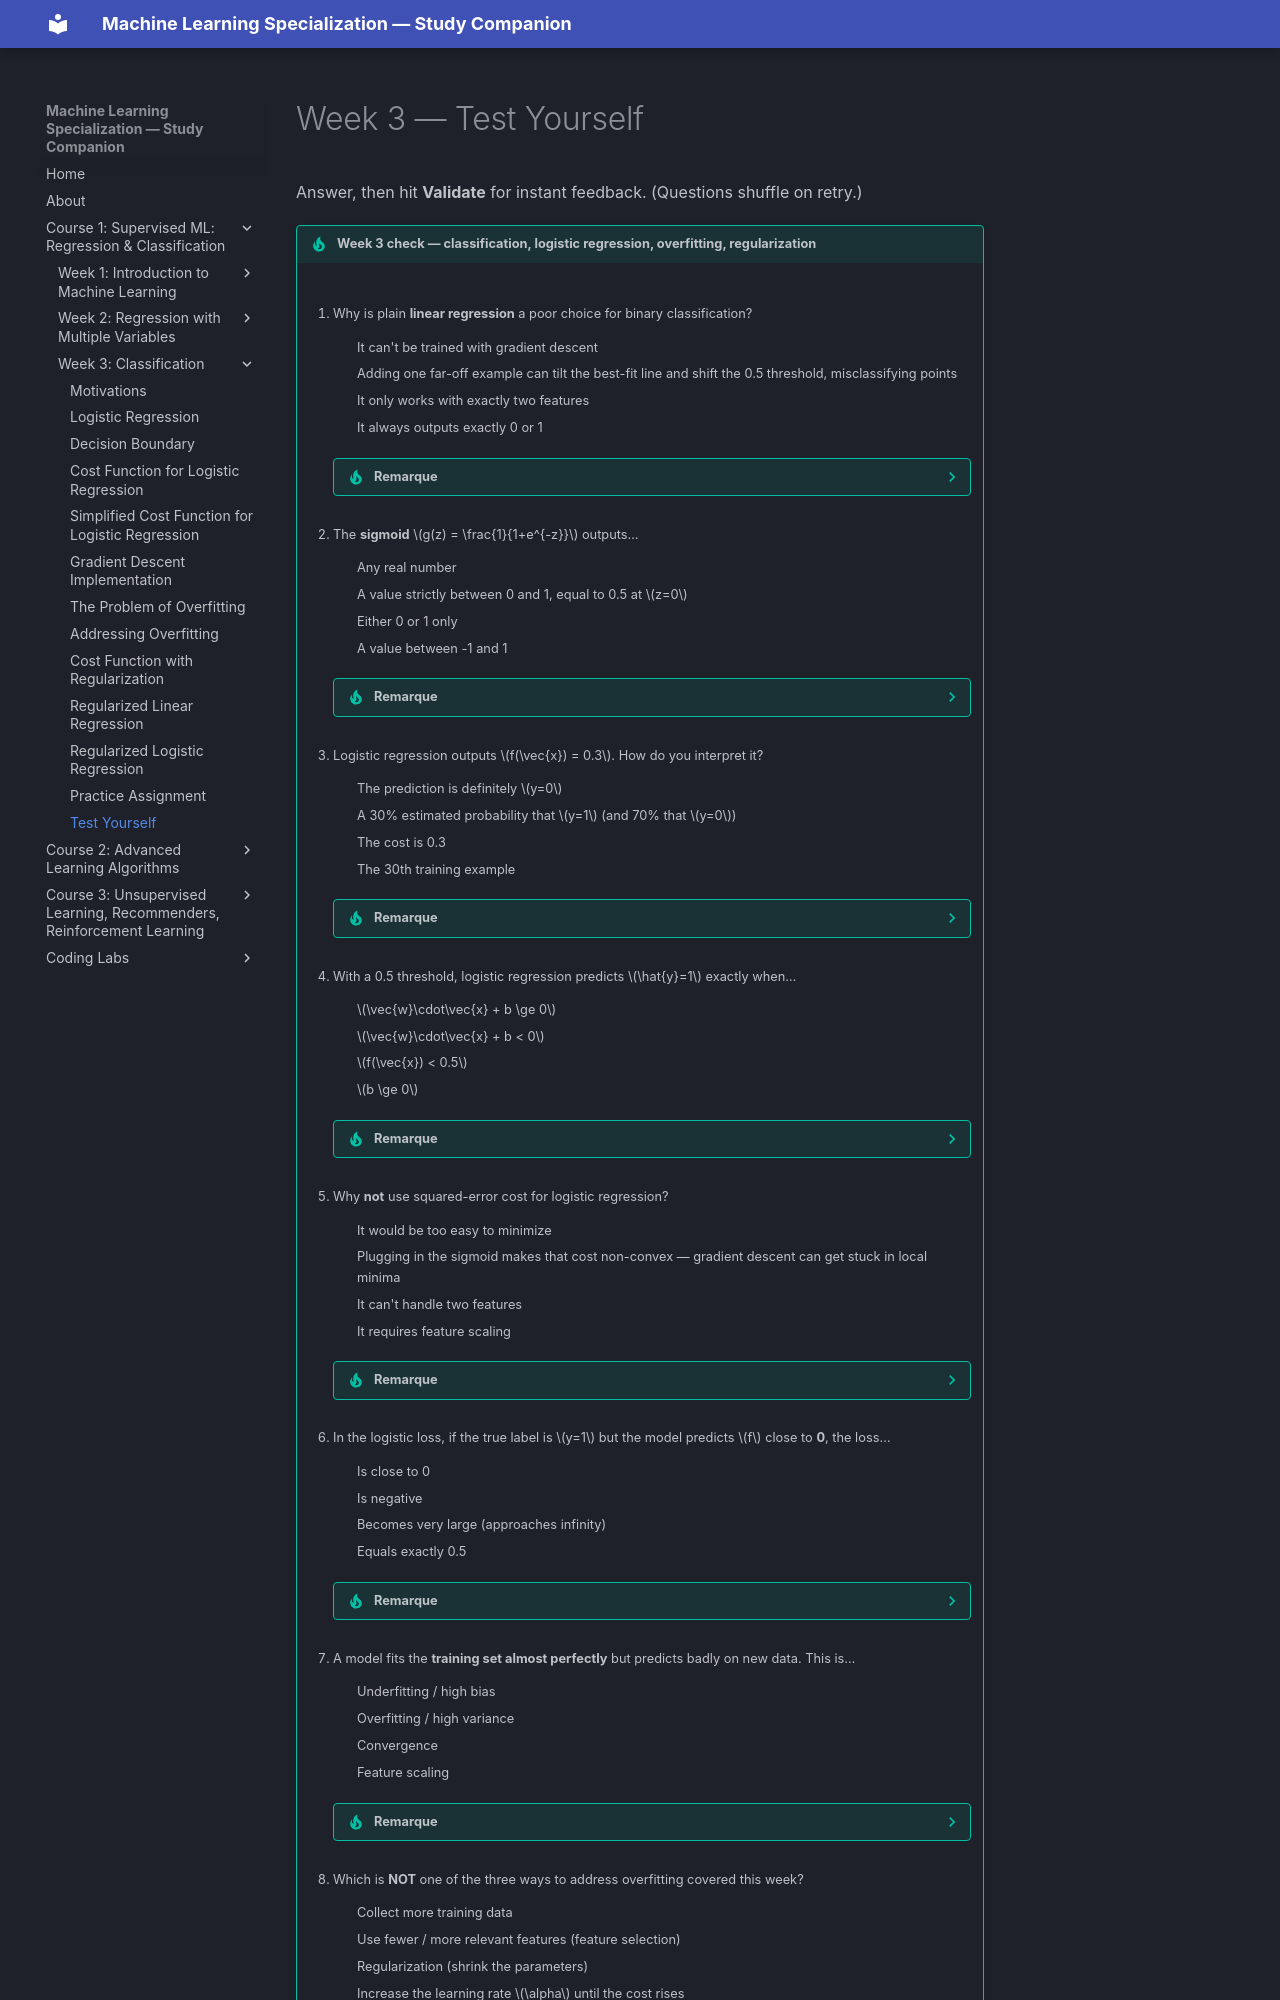

repository: pcpuwu/ml-spec-wiki · page: course-1/week-3/test-yourself/index.html · generator: mkdocs

# Week 3 — Test Yourself

Answer, then hit **Validate** for instant feedback. (Questions shuffle on retry.)

{{ multi_qcm(
    [
        "Why is plain **linear regression** a poor choice for binary classification?",
        [
            "It can't be trained with gradient descent",
            "Adding one far-off example can tilt the best-fit line and shift the 0.5 threshold, misclassifying points",
            "It only works with exactly two features",
            "It always outputs exactly 0 or 1",
        ],
        [2],
        "A single outlier drags the straight-line fit, moving where it crosses 0.5 — so previously-correct points flip. Logistic regression, bounded to (0,1), avoids this.",
    ],
    [
        "The **sigmoid** $g(z) = \\frac{1}{1+e^{-z}}$ outputs…",
        [
            "Any real number",
            "A value strictly between 0 and 1, equal to 0.5 at $z=0$",
            "Either 0 or 1 only",
            "A value between -1 and 1",
        ],
        [2],
        "Sigmoid squashes any $z$ into (0,1): near 1 for large positive $z$, near 0 for large negative $z$, and exactly 0.5 at $z=0$.",
    ],
    [
        "Logistic regression outputs $f(\\vec{x}) = 0.3$. How do you interpret it?",
        [
            "The prediction is definitely $y=0$",
            "A 30% estimated probability that $y=1$ (and 70% that $y=0$)",
            "The cost is 0.3",
            "The 30th training example",
        ],
        [2],
        "$f(\\vec{x})$ is the estimated $P(y=1\\mid\\vec{x})$. So 0.3 means a 30% chance of $y=1$ and, since the two must sum to 1, a 70% chance of $y=0$.",
    ],
    [
        "With a 0.5 threshold, logistic regression predicts $\\hat{y}=1$ exactly when…",
        [
            "$\\vec{w}\\cdot\\vec{x} + b \\ge 0$",
            "$\\vec{w}\\cdot\\vec{x} + b < 0$",
            "$f(\\vec{x}) < 0.5$",
            "$b \\ge 0$",
        ],
        [1],
        "$f \\ge 0.5 \\iff g(z) \\ge 0.5 \\iff z \\ge 0 \\iff \\vec{w}\\cdot\\vec{x}+b \\ge 0$. The boundary $z=0$ is the decision boundary.",
    ],
    [
        "Why **not** use squared-error cost for logistic regression?",
        [
            "It would be too easy to minimize",
            "Plugging in the sigmoid makes that cost non-convex — gradient descent can get stuck in local minima",
            "It can't handle two features",
            "It requires feature scaling",
        ],
        [2],
        "Squared error with the sigmoid inside gives a wiggly, non-convex surface. The logistic (log) loss restores convexity, so gradient descent reliably finds the global minimum.",
    ],
    [
        "In the logistic loss, if the true label is $y=1$ but the model predicts $f$ close to **0**, the loss…",
        [
            "Is close to 0",
            "Is negative",
            "Becomes very large (approaches infinity)",
            "Equals exactly 0.5",
        ],
        [3],
        "For $y=1$ the loss is $-\\log(f)$, which blows up toward infinity as $f\\to 0$ — confidently-wrong predictions are penalized heavily.",
    ],
    [
        "A model fits the **training set almost perfectly** but predicts badly on new data. This is…",
        [
            "Underfitting / high bias",
            "Overfitting / high variance",
            "Convergence",
            "Feature scaling",
        ],
        [2],
        "Fitting the training data too well (every wiggle) but failing to generalize is overfitting, a.k.a. high variance. The opposite — too simple to even fit the training data — is underfitting / high bias.",
    ],
    [
        "Which is **NOT** one of the three ways to address overfitting covered this week?",
        [
            "Collect more training data",
            "Use fewer / more relevant features (feature selection)",
            "Regularization (shrink the parameters)",
            "Increase the learning rate $\\alpha$ until the cost rises",
        ],
        [4],
        "The three tools are: more data, fewer features, and regularization. The learning rate controls gradient-descent step size, not overfitting.",
    ],
    [
